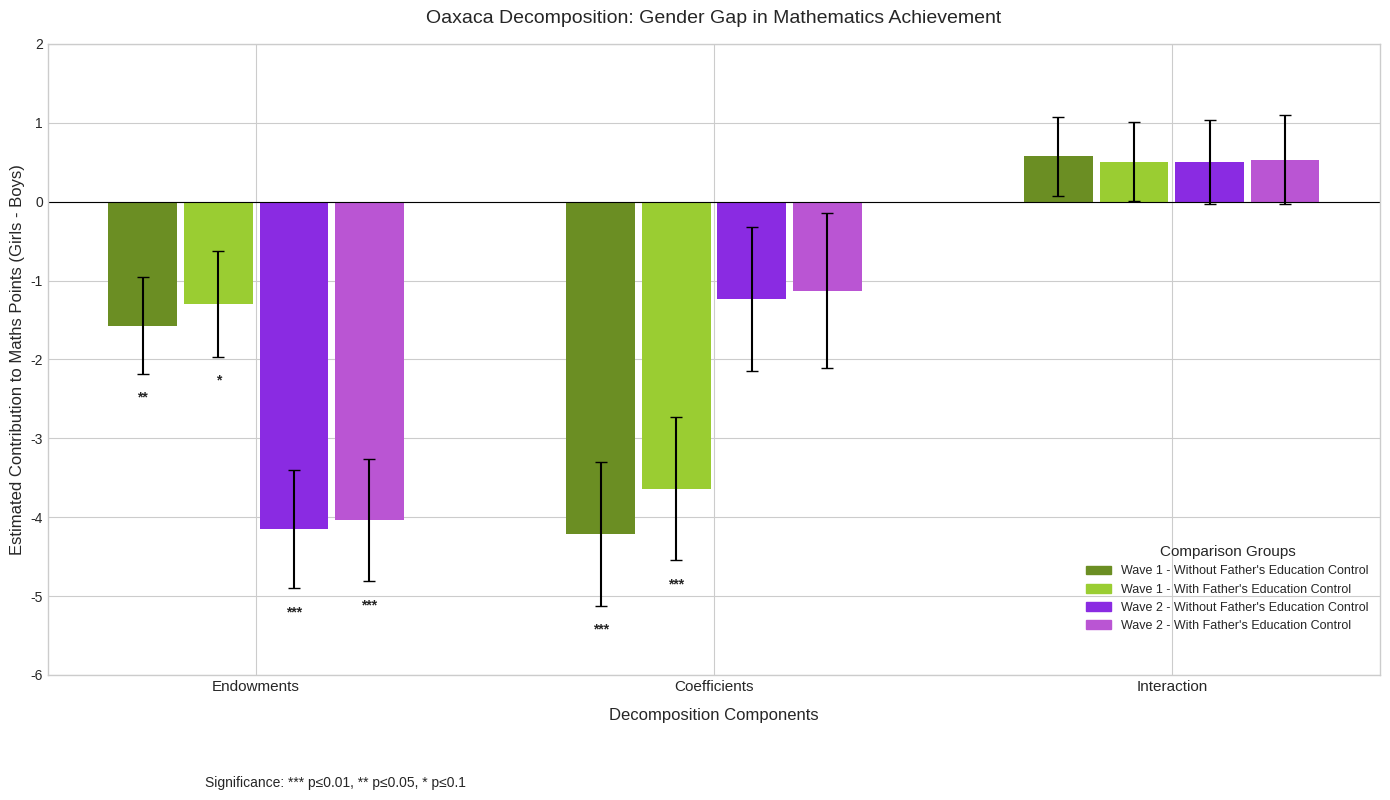
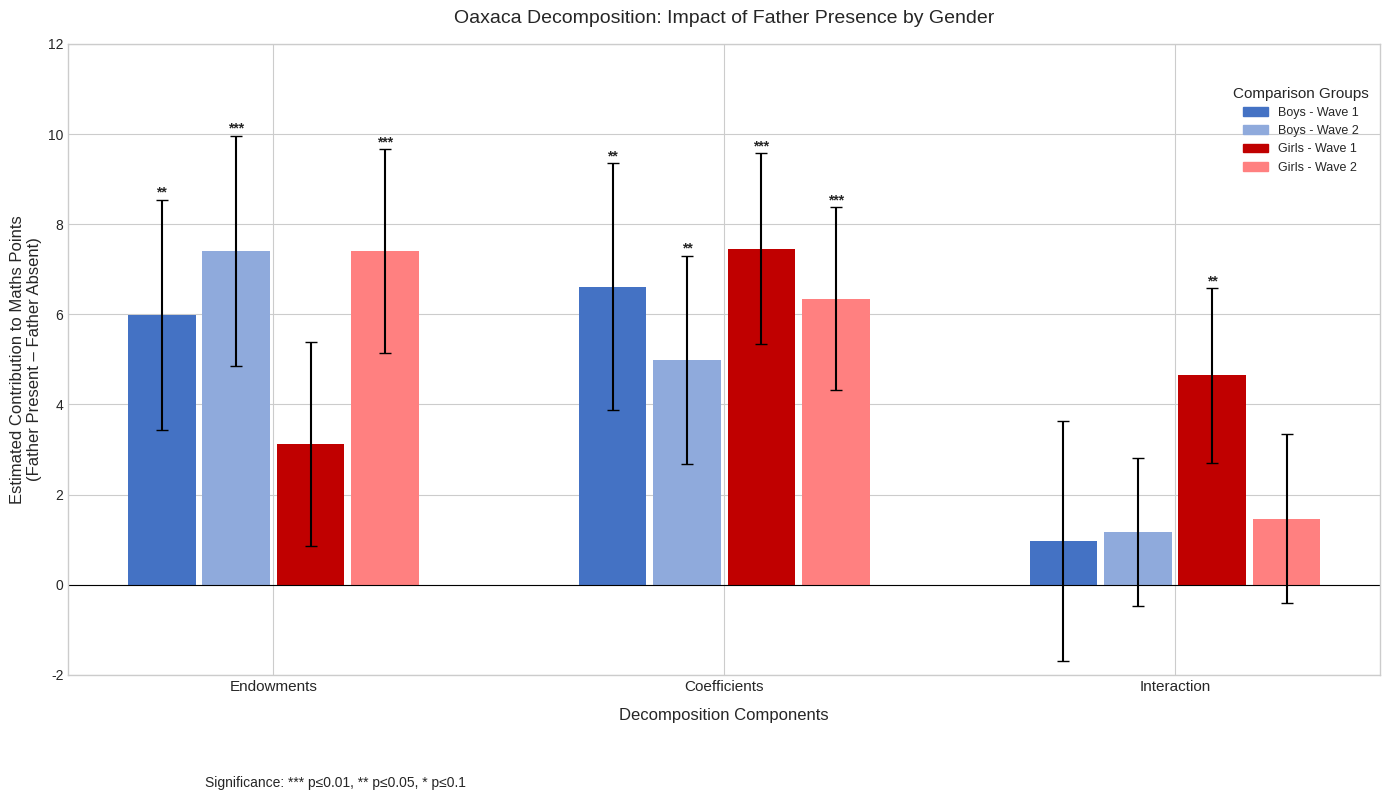

Source code (Python) for these figures, in order:
# -*- coding: utf-8 -*-
"""
Revised Oaxaca Decomposition Plots with Consistent Formatting
"""

import matplotlib.pyplot as plt
import numpy as np
import matplotlib.patches as mpatches

# Common style settings
plt.style.use('seaborn-v0_8-whitegrid')
FIGURE_SIZE = (14, 8)
TITLE_FONTSIZE = 14
AXIS_LABEL_FONTSIZE = 12
TICK_FONTSIZE = 11
LEGEND_TITLE_FONTSIZE = 11
LEGEND_FONTSIZE = 9
BAR_WIDTH = 0.15
TITLE_PAD = 15
XLABEL_PAD = 10

# Consistent color scheme
# First plot colors (Gender Gap Analysis) - using a green-purple palette
GENDER_GAP_COLOR1 = "#6B8E23"  # olive green for Wave 1 - Without Father's Education
GENDER_GAP_COLOR2 = "#9ACD32"  # yellowgreen for Wave 1 - With Father's Education
GENDER_GAP_COLOR3 = "#8A2BE2"  # blueviolet for Wave 2 - Without Father's Education
GENDER_GAP_COLOR4 = "#BA55D3"  # mediumorchid for Wave 2 - With Father's Education

# Second plot colors (Father Presence Analysis) - keeping the blue-red palette
WAVE1_COLOR1 = "#4472C4"  # blue for boys - Wave 1
WAVE1_COLOR2 = "#8FAADC"  # light blue for boys - Wave 2
WAVE2_COLOR1 = "#C00000"  # dark red for girls - Wave 1
WAVE2_COLOR2 = "#FF8080"  # light red for girls - Wave 2

# Function to assign significance stars
def significance_stars(p_values):
    return ['***' if p <= 0.01 else '**' if p <= 0.05 else '*' if p <= 0.1 else '' for p in p_values]

# Function to add significance stars next to the top of error bars
def add_significance_stars(bars, stars, errors):
    for bar, star, error in zip(bars, stars, errors):
        if not star:  # Skip if no significance star
            continue
            
        height = bar.get_height()
        # Position stars at the top of the error bars
        if height < 0:
            star_y_pos = height - error - 0.3  # Below the error bar for negative values
        else:
            star_y_pos = height + error + 0.15  # Above the error bar for positive values
            
        plt.text(bar.get_x() + bar.get_width()/2., star_y_pos,
                star, ha='center', va='center', fontweight='bold', fontsize=10)

# ------------------------------------------------------------------------------
# FIRST PLOT: Gender Gap Analysis
# ------------------------------------------------------------------------------

plt.figure(figsize=FIGURE_SIZE)

# Categories and positions
categories = ["Endowments", "Coefficients", "Interaction"]
x = np.arange(len(categories))

# Gender gap analysis: Detailed information (preserved for reference)
# Wave 1 - Without Father's Education Control:
# - Girls: mean=52.83, n=1,886
# - Boys: mean=58.04, n=1,804
# - Total sample: n=3,690

# Wave 1 - With Father's Education Control:
# - Girls: mean=54.75, n=1,635
# - Boys: mean=59.18, n=1,606
# - Total sample: n=3,241

# Wave 2 - Without Father's Education Control:
# - Girls: mean=54.21, n=1,724
# - Boys: mean=59.09, n=1,677
# - Total sample: n=3,401

# Wave 2 - With Father's Education Control:
# - Girls: mean=56.27, n=1,377
# - Boys: mean=60.91, n=1,400
# - Total sample: n=2,777

# Data for Wave 1 - Without Father's Education Control
wave1_without_father_values = [-1.570203, -4.214544, 0.5723686]
wave1_without_father_errors = [0.6152778, 0.9093228, 0.5056119]
wave1_without_father_pvalues = [0.011, 0.000, 0.258]

# Data for Wave 1 - With Father's Education Control
wave1_with_father_values = [-1.297806, -3.641, 0.5049772]
wave1_with_father_errors = [0.6671425, 0.9052379, 0.4986865]
wave1_with_father_pvalues = [0.052, 0.000, 0.311]

# Data for Wave 2 - Without Father's Education Control
wave2_without_father_values = [-4.149911, -1.236041, 0.5035347]
wave2_without_father_errors = [0.7520002, 0.9127105, 0.5369147]
wave2_without_father_pvalues = [0.000, 0.176, 0.348]

# Data for Wave 2 - With Father's Education Control
wave2_with_father_values = [-4.038863, -1.128265, 0.5323162]
wave2_with_father_errors = [0.7758151, 0.9836547, 0.5621363]
wave2_with_father_pvalues = [0.000, 0.251, 0.344]

# Get significance stars
wave1_without_father_stars = significance_stars(wave1_without_father_pvalues)
wave1_with_father_stars = significance_stars(wave1_with_father_pvalues)
wave2_without_father_stars = significance_stars(wave2_without_father_pvalues)
wave2_with_father_stars = significance_stars(wave2_with_father_pvalues)

# Plot bars with adjusted spacing for thinner bars
bar1 = plt.bar(x - 1.65*BAR_WIDTH, wave1_without_father_values, BAR_WIDTH, yerr=wave1_without_father_errors, 
       capsize=4, label="Wave 1 - Without Father's Education Control", color=GENDER_GAP_COLOR1)
bar2 = plt.bar(x - 0.55*BAR_WIDTH, wave1_with_father_values, BAR_WIDTH, yerr=wave1_with_father_errors, 
       capsize=4, label="Wave 1 - With Father's Education Control", color=GENDER_GAP_COLOR2)
bar3 = plt.bar(x + 0.55*BAR_WIDTH, wave2_without_father_values, BAR_WIDTH, yerr=wave2_without_father_errors, 
       capsize=4, label="Wave 2 - Without Father's Education Control", color=GENDER_GAP_COLOR3)
bar4 = plt.bar(x + 1.65*BAR_WIDTH, wave2_with_father_values, BAR_WIDTH, yerr=wave2_with_father_errors, 
       capsize=4, label="Wave 2 - With Father's Education Control", color=GENDER_GAP_COLOR4)

# Add stars
add_significance_stars(bar1, wave1_without_father_stars, wave1_without_father_errors)
add_significance_stars(bar2, wave1_with_father_stars, wave1_with_father_errors)
add_significance_stars(bar3, wave2_without_father_stars, wave2_without_father_errors)
add_significance_stars(bar4, wave2_with_father_stars, wave2_with_father_errors)

# Add zero line
plt.axhline(0, color='black', linewidth=0.8)

# Labels and styling
plt.xlabel("Decomposition Components", fontsize=AXIS_LABEL_FONTSIZE, labelpad=XLABEL_PAD)
plt.ylabel("Estimated Contribution to Maths Points (Girls - Boys)", fontsize=AXIS_LABEL_FONTSIZE)
plt.title("Oaxaca Decomposition: Gender Gap in Mathematics Achievement", fontsize=TITLE_FONTSIZE, pad=TITLE_PAD)
plt.xticks(x, categories, fontsize=TICK_FONTSIZE)
plt.ylim(-6, 2)

# Create simplified labels without detailed statistics (for cleaner plot)
custom_labels = [
    "Wave 1 - Without Father's Education Control",
    "Wave 1 - With Father's Education Control",
    "Wave 2 - Without Father's Education Control",
    "Wave 2 - With Father's Education Control"
]

# Add legend with simple labels for first plot
legend = plt.legend(
    handles=[
        mpatches.Patch(color=GENDER_GAP_COLOR1, label=custom_labels[0]),
        mpatches.Patch(color=GENDER_GAP_COLOR2, label=custom_labels[1]),
        mpatches.Patch(color=GENDER_GAP_COLOR3, label=custom_labels[2]),
        mpatches.Patch(color=GENDER_GAP_COLOR4, label=custom_labels[3])
    ],
    title="Comparison Groups",
    title_fontsize=LEGEND_TITLE_FONTSIZE,
    fontsize=LEGEND_FONTSIZE,
    loc='lower right',
    bbox_to_anchor=(1, 0.05)
)

# Add text for statistical significance explanation
plt.figtext(0.15, 0.01, "Significance: *** p≤0.01, ** p≤0.05, * p≤0.1", 
            fontsize=10, ha="left")

plt.tight_layout()
plt.subplots_adjust(bottom=0.15)
plt.savefig('gender_gap_oaxaca.png', dpi=300, bbox_inches='tight')
plt.show()

# ------------------------------------------------------------------------------
# SECOND PLOT: Father Presence Analysis  
# ------------------------------------------------------------------------------

plt.figure(figsize=FIGURE_SIZE)

# Categories and positions
categories = ["Endowments", "Coefficients", "Interaction"]
x = np.arange(len(categories))

# Father presence analysis: Detailed information (preserved for reference)
# Boys Wave 1:
# - Father present: mean=60.83, n=1,188
# - Father absent: mean=47.27, n=126
# - Difference: 13.56

# Boys Wave 2: 
# - Same sample as Wave 1, with same outcome measure
# - Father present: mean=60.83, n=1,188
# - Father absent: mean=47.27, n=126
# - Difference: 13.56

# Girls Wave 1:
# - Father present: mean=55.80, n=1,142
# - Father absent: mean=40.57, n=150
# - Difference: 15.23

# Girls Wave 2:
# - Same sample as Wave 1, with same outcome measure
# - Father present: mean=55.80, n=1,142
# - Father absent: mean=40.57, n=150
# - Difference: 15.23

# Data from Oaxaca decompositions
boys_wave1_vals = [5.984225, 6.611602, 0.9685071]
boys_wave1_errs = [2.560869, 2.736841, 2.65944]
boys_wave1_pvals = [0.019, 0.016, 0.716]

boys_wave2_vals = [7.40563, 4.992226, 1.166477]
boys_wave2_errs = [2.556972, 2.310633, 1.640097]
boys_wave2_pvals = [0.004, 0.031, 0.477]

girls_wave1_vals = [3.122116, 7.456075, 4.647074]
girls_wave1_errs = [2.262908, 2.122815, 1.939404]
girls_wave1_pvals = [0.168, 0.000, 0.017]

girls_wave2_vals = [7.405171, 6.350724, 1.46937]
girls_wave2_errs = [2.260619, 2.019631, 1.874461]
girls_wave2_pvals = [0.001, 0.002, 0.433]

# Get significance stars
boys_w1_stars = significance_stars(boys_wave1_pvals)
boys_w2_stars = significance_stars(boys_wave2_pvals)
girls_w1_stars = significance_stars(girls_wave1_pvals)
girls_w2_stars = significance_stars(girls_wave2_pvals)

# Plot bars
bar1 = plt.bar(x - 1.65*BAR_WIDTH, boys_wave1_vals, BAR_WIDTH, yerr=boys_wave1_errs,
               capsize=4, label="Boys - Wave 1", color=WAVE1_COLOR1)
bar2 = plt.bar(x - 0.55*BAR_WIDTH, boys_wave2_vals, BAR_WIDTH, yerr=boys_wave2_errs,
               capsize=4, label="Boys - Wave 2", color=WAVE1_COLOR2)
bar3 = plt.bar(x + 0.55*BAR_WIDTH, girls_wave1_vals, BAR_WIDTH, yerr=girls_wave1_errs,
               capsize=4, label="Girls - Wave 1", color=WAVE2_COLOR1)
bar4 = plt.bar(x + 1.65*BAR_WIDTH, girls_wave2_vals, BAR_WIDTH, yerr=girls_wave2_errs,
               capsize=4, label="Girls - Wave 2", color=WAVE2_COLOR2)

# Add stars
add_significance_stars(bar1, boys_w1_stars, boys_wave1_errs)
add_significance_stars(bar2, boys_w2_stars, boys_wave2_errs)
add_significance_stars(bar3, girls_w1_stars, girls_wave1_errs)
add_significance_stars(bar4, girls_w2_stars, girls_wave2_errs)

# Labels and styling
plt.axhline(0, color='black', linewidth=0.8)
plt.xlabel("Decomposition Components", fontsize=AXIS_LABEL_FONTSIZE, labelpad=XLABEL_PAD)
plt.ylabel("Estimated Contribution to Maths Points\n(Father Present – Father Absent)", fontsize=AXIS_LABEL_FONTSIZE)
plt.title("Oaxaca Decomposition: Impact of Father Presence by Gender", fontsize=TITLE_FONTSIZE, pad=TITLE_PAD)
plt.xticks(x, categories, fontsize=TICK_FONTSIZE)
plt.ylim(-2, 12)

# Create simplified labels for the second plot
simple_labels = [
    "Boys - Wave 1",
    "Boys - Wave 2",
    "Girls - Wave 1", 
    "Girls - Wave 2"
]

# Add legend with simple labels
legend = plt.legend(
    handles=[
        mpatches.Patch(color=WAVE1_COLOR1, label=simple_labels[0]),
        mpatches.Patch(color=WAVE1_COLOR2, label=simple_labels[1]),
        mpatches.Patch(color=WAVE2_COLOR1, label=simple_labels[2]),
        mpatches.Patch(color=WAVE2_COLOR2, label=simple_labels[3])
    ],
    title="Comparison Groups",
    title_fontsize=LEGEND_TITLE_FONTSIZE,
    fontsize=LEGEND_FONTSIZE,
    loc='upper right',
    bbox_to_anchor=(1, 0.95)
)

# Add text for statistical significance explanation
plt.figtext(0.15, 0.01, "Significance: *** p≤0.01, ** p≤0.05, * p≤0.1", 
            fontsize=10, ha="left")

plt.tight_layout()
plt.subplots_adjust(bottom=0.15)
plt.savefig('father_presence_oaxaca.png', dpi=300, bbox_inches='tight')
plt.show()